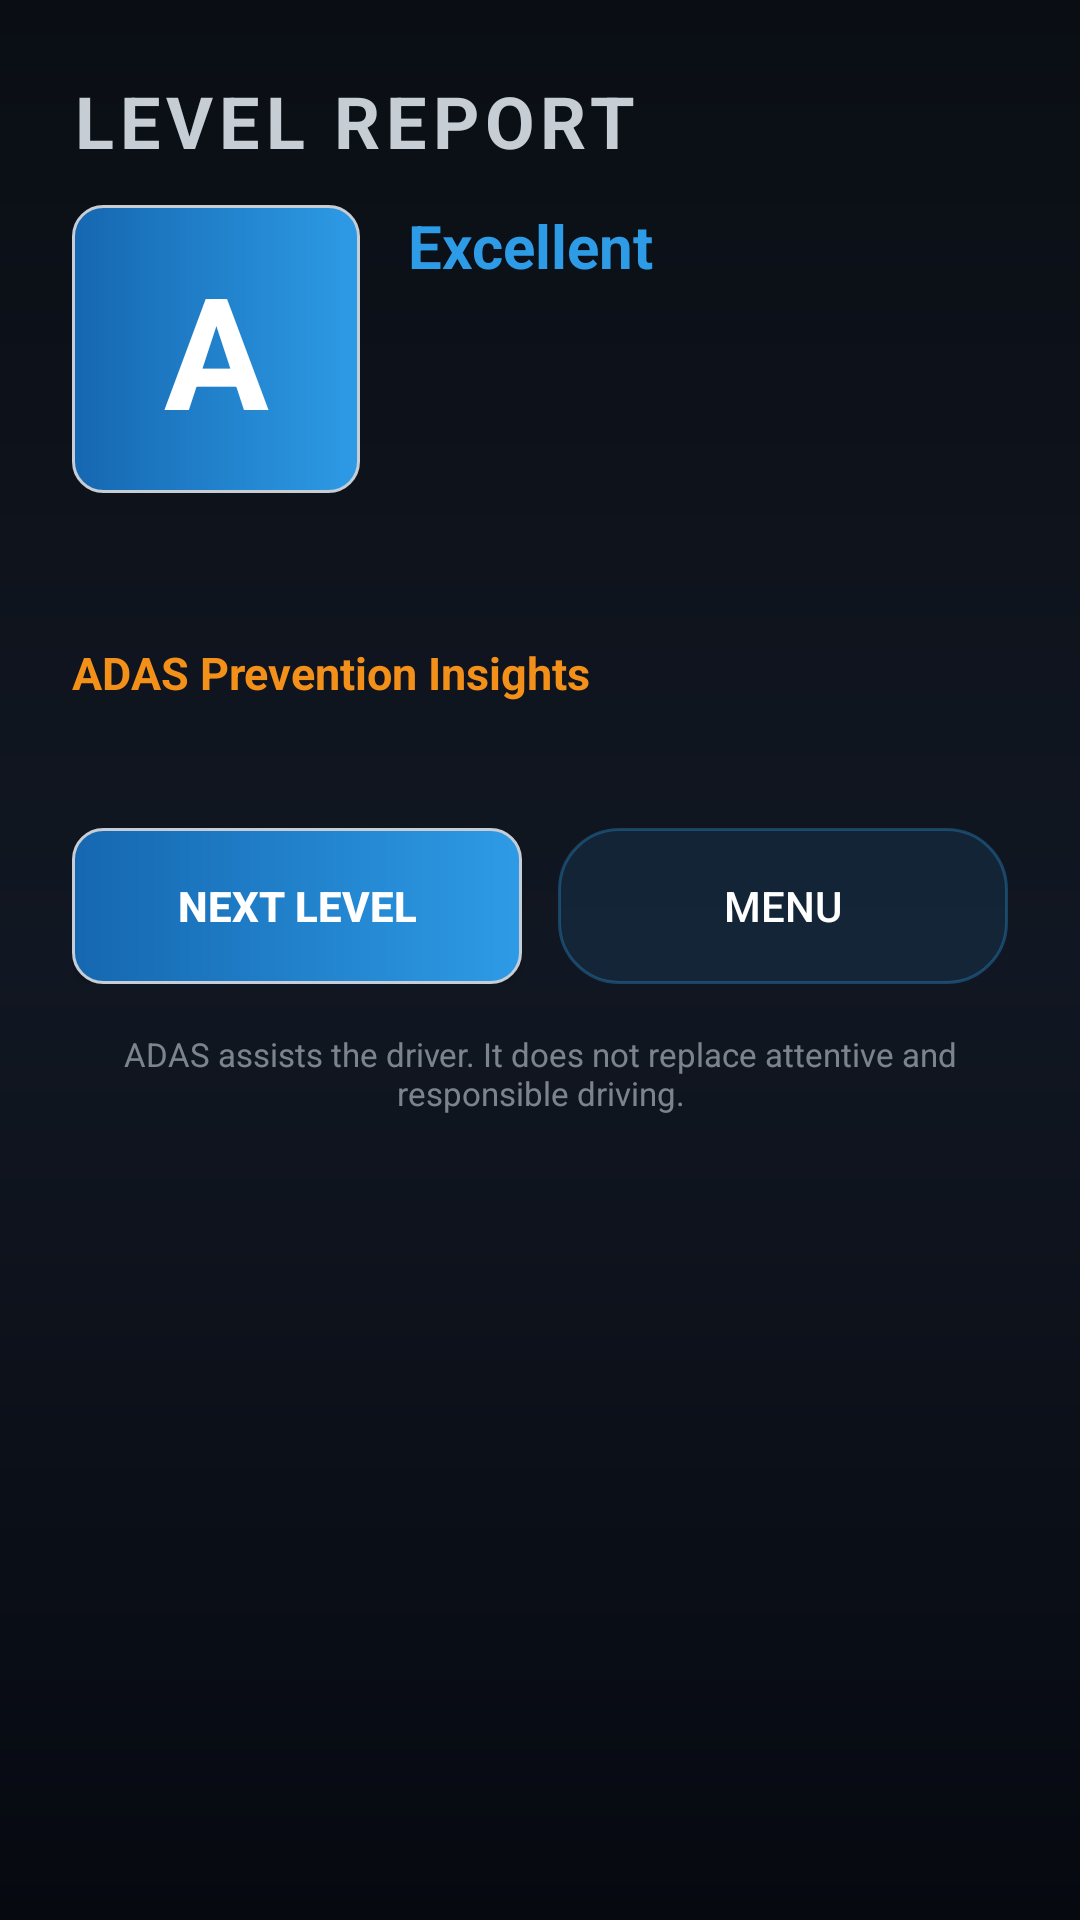

The Android layout XML behind this screen, and the referenced resources:
<!-- AndroidManifest.xml: application theme Theme.AdasBountyRun -->
<!-- res/layout/activity_report.xml -->
<?xml version="1.0" encoding="utf-8"?>
<ScrollView xmlns:android="http://schemas.android.com/apk/res/android"
    android:layout_width="match_parent"
    android:layout_height="match_parent"
    android:background="@drawable/bg_menu_gradient"
    android:fillViewport="true">

    <LinearLayout
        android:layout_width="match_parent"
        android:layout_height="wrap_content"
        android:orientation="vertical"
        android:padding="24dp">

        <TextView
            android:id="@+id/tvTitle"
            android:layout_width="match_parent"
            android:layout_height="wrap_content"
            android:text="LEVEL REPORT"
            android:textColor="@color/brand_steel"
            android:textSize="24sp"
            android:textStyle="bold"
            android:letterSpacing="0.08" />

        <LinearLayout
            android:layout_width="match_parent"
            android:layout_height="wrap_content"
            android:orientation="horizontal"
            android:layout_marginTop="12dp">

            <TextView
                android:id="@+id/tvGrade"
                android:layout_width="96dp"
                android:layout_height="96dp"
                android:gravity="center"
                android:text="A"
                android:textColor="@color/white"
                android:textSize="52sp"
                android:textStyle="bold"
                android:background="@drawable/btn_primary" />

            <LinearLayout
                android:layout_width="0dp"
                android:layout_weight="1"
                android:layout_height="wrap_content"
                android:orientation="vertical"
                android:layout_marginStart="16dp"
                android:gravity="center_vertical">
                <TextView
                    android:id="@+id/tvGradeLabel"
                    android:layout_width="wrap_content"
                    android:layout_height="wrap_content"
                    android:text="Excellent"
                    android:textColor="@color/brand_blue"
                    android:textSize="20sp"
                    android:textStyle="bold" />
                <TextView
                    android:id="@+id/tvRecommendation"
                    android:layout_width="match_parent"
                    android:layout_height="wrap_content"
                    android:text=""
                    android:textColor="@color/brand_steel"
                    android:textSize="13sp" />
            </LinearLayout>
        </LinearLayout>

        <TextView
            android:id="@+id/tvStats"
            android:layout_width="match_parent"
            android:layout_height="wrap_content"
            android:layout_marginTop="16dp"
            android:fontFamily="monospace"
            android:textColor="@color/white"
            android:textSize="13sp"
            android:lineSpacingExtra="3dp" />

        <TextView
            android:layout_width="match_parent"
            android:layout_height="wrap_content"
            android:text="ADAS Prevention Insights"
            android:textColor="@color/brand_orange"
            android:textSize="15sp"
            android:textStyle="bold"
            android:layout_marginTop="16dp" />

        <TextView
            android:id="@+id/tvPrevention"
            android:layout_width="match_parent"
            android:layout_height="wrap_content"
            android:textColor="@color/brand_steel"
            android:textSize="13sp"
            android:lineSpacingExtra="3dp"
            android:layout_marginTop="4dp" />

        <LinearLayout
            android:layout_width="match_parent"
            android:layout_height="wrap_content"
            android:orientation="horizontal"
            android:layout_marginTop="20dp">

            <Button
                android:id="@+id/btnPrimary"
                android:layout_width="0dp"
                android:layout_weight="1"
                android:layout_height="52dp"
                android:text="NEXT LEVEL"
                android:textColor="@color/white"
                android:textStyle="bold"
                android:background="@drawable/btn_primary" />

            <Button
                android:id="@+id/btnMenu"
                android:layout_width="0dp"
                android:layout_weight="1"
                android:layout_height="52dp"
                android:layout_marginStart="12dp"
                android:text="MENU"
                android:textColor="@color/white"
                android:background="@drawable/chip_bg" />
        </LinearLayout>

        <TextView
            android:layout_width="match_parent"
            android:layout_height="wrap_content"
            android:text="@string/disclaimer"
            android:textColor="@color/brand_steel"
            android:textSize="11sp"
            android:alpha="0.6"
            android:gravity="center"
            android:layout_marginTop="16dp" />
    </LinearLayout>
</ScrollView>
<!-- resources referenced by this layout -->
<resources>
  <color name="brand_blue">#2E9BE6</color>
  <color name="brand_orange">#F39019</color>
  <color name="brand_steel">#C7CDD4</color>
  <color name="white">#FFFFFFFF</color>
  <!-- drawable bg_menu_gradient (drawable) -->
  <?xml version="1.0" encoding="utf-8"?>
  <shape xmlns:android="http://schemas.android.com/apk/res/android"
      android:shape="rectangle">
      <gradient
          android:angle="270"
          android:startColor="#0A0E14"
          android:centerColor="#111722"
          android:endColor="#060910"
          android:type="linear" />
  </shape>
  <!-- drawable btn_primary (drawable) -->
  <?xml version="1.0" encoding="utf-8"?>
  <shape xmlns:android="http://schemas.android.com/apk/res/android"
      android:shape="rectangle">
      <gradient
          android:angle="0"
          android:startColor="#1567B0"
          android:endColor="#2E9BE6" />
      <corners android:radius="10dp" />
      <stroke android:width="1dp" android:color="#C7CDD4" />
  </shape>
  <!-- drawable chip_bg (drawable) -->
  <?xml version="1.0" encoding="utf-8"?>
  <shape xmlns:android="http://schemas.android.com/apk/res/android" android:shape="rectangle">
      <solid android:color="#1A2E9BE6" />
      <corners android:radius="20dp" />
      <stroke android:width="1dp" android:color="#552E9BE6" />
  </shape>
  <string name="disclaimer">ADAS assists the driver. It does not replace attentive and responsible driving.</string>
  <style name="Theme.AdasBountyRun" parent="Theme.MaterialComponents.NoActionBar">
          <item name="colorPrimary">@color/brand_blue</item>
          <item name="colorPrimaryVariant">@color/brand_blue_deep</item>
          <item name="colorSecondary">@color/brand_orange</item>
          <item name="colorSecondaryVariant">@color/brand_orange_deep</item>
          <item name="android:colorBackground">@color/brand_dark</item>
          <item name="android:statusBarColor">@color/brand_dark</item>
          <item name="android:navigationBarColor">@color/brand_dark</item>
          <item name="android:windowFullscreen">true</item>
      </style>
  <color name="brand_blue_deep">#1567B0</color>
  <color name="brand_orange_deep">#C96A05</color>
  <color name="brand_dark">#0A0E14</color>
</resources>
